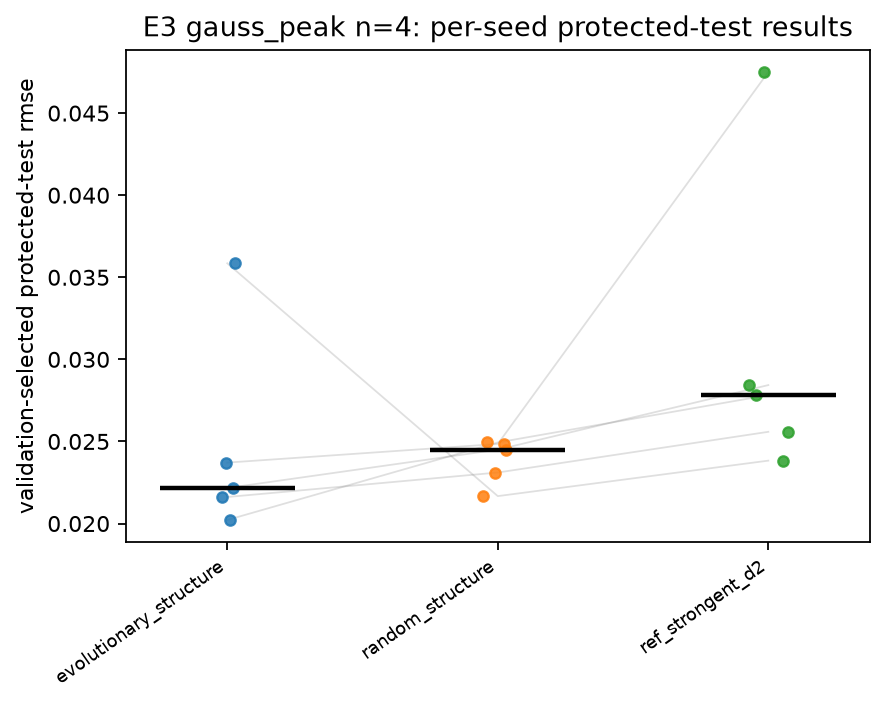

Values plotted in this chart, from the file beside it:
task, n_qubits, arm, replicate, test_rmse
gauss_peak, 4, evolutionary_structure, 0, 0.02021
gauss_peak, 4, evolutionary_structure, 1, 0.02162
gauss_peak, 4, evolutionary_structure, 2, 0.02371
gauss_peak, 4, evolutionary_structure, 3, 0.02216
gauss_peak, 4, evolutionary_structure, 4, 0.03585
gauss_peak, 4, random_structure, 0, 0.02494
gauss_peak, 4, random_structure, 1, 0.02311
gauss_peak, 4, random_structure, 2, 0.02485
gauss_peak, 4, random_structure, 3, 0.0245
gauss_peak, 4, random_structure, 4, 0.02167
gauss_peak, 4, ref_strongent_d2, 0, 0.02782
gauss_peak, 4, ref_strongent_d2, 1, 0.02559
gauss_peak, 4, ref_strongent_d2, 2, 0.0475
gauss_peak, 4, ref_strongent_d2, 3, 0.02843
gauss_peak, 4, ref_strongent_d2, 4, 0.02383
